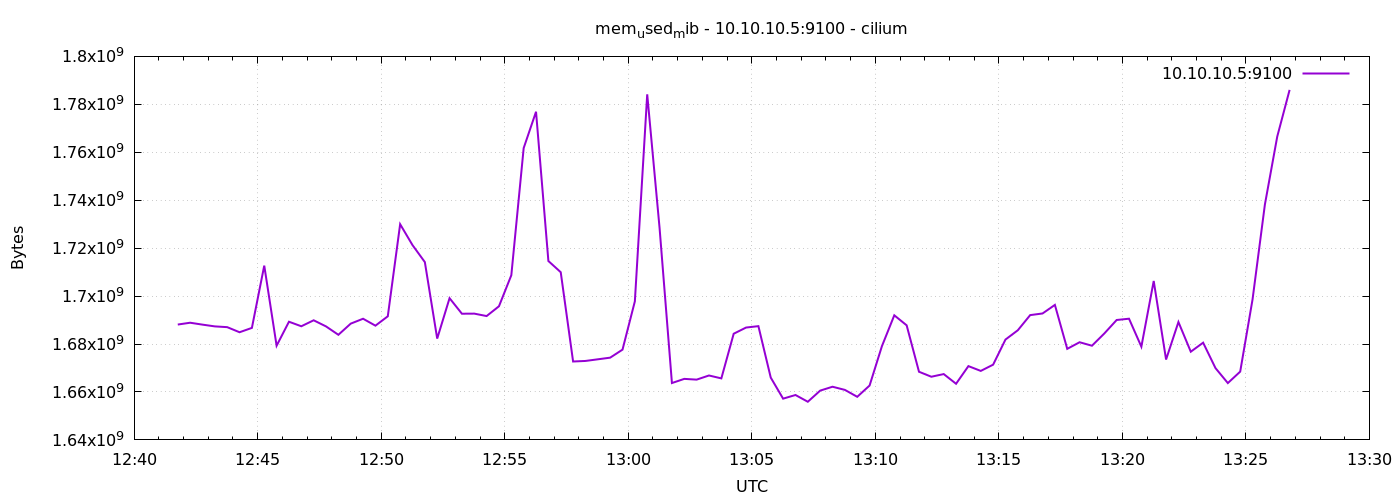

The data file committed next to this chart (first rows):
1778071306	1688125440
1778071336	1688883200
1778071366	1688088576
1778071396	1687355392
1778071426	1687040000
1778071456	1684914176
1778071486	1686728704
1778071516	1712705536
1778071546	1679294464
1778071576	1689300992
1778071606	1687408640
1778071636	1689899008
1778071666	1687347200
1778071696	1683849216
1778071726	1688506368
1778071756	1690546176
1778071786	1687658496
1778071816	1691561984
1778071846	1729982464
1778071876	1721266176
1778071906	1714167808
1778071936	1682264064
1778071966	1699123200
1778071996	1692639232
1778072026	1692680192
1778072056	1691664384
1778072086	1695756288
1778072116	1708703744
1778072146	1761755136
1778072176	1776906240
1778072206	1714626560
1778072236	1709948928
1778072266	1672708096
1778072296	1672937472
1778072326	1673621504
1778072356	1674309632
1778072386	1677660160
1778072416	1697804288
1778072446	1784172544
1778072476	1728401408
1778072506	1663721472
1778072536	1665458176
1778072566	1665146880
1778072596	1666871296
1778072626	1665662976
1778072656	1684291584
1778072686	1686867968
1778072716	1687461888
1778072746	1665990656
1778072776	1657204736
1778072806	1658736640
1778072836	1655914496
1778072866	1660559360
1778072896	1662177280
1778072926	1660862464
1778072956	1657978880
1778072986	1662681088
1778073016	1679118336
1778073046	1691979776
1778073076	1687801856
1778073106	1668427776
... 30 more rows
